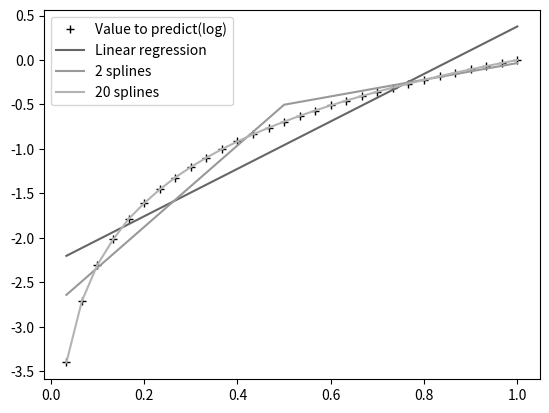

The matplotlib source for this figure:
# spline.py
import numpy as np
import math
import random
from numpy.linalg import inv

import matplotlib.pyplot as plt

nbSamples = 30

X = np.matrix([[(x + 1) * 1.0 / nbSamples, 1]
               for x in range(nbSamples)])
Y = np.matrix([math.log(x[0].item(0))
               for x in X]).transpose()


def Iplus(xi, x):
    if x >= xi:
        return x - xi
    else:
        return 0.0


def splinify(xMin, xMax, step, x):
    a = [
        Iplus(xMin + i * step, x)
        for i in range(int((xMax - xMin) / step))
    ]
    a.reverse()
    return a + [1]


Xsplines = np.matrix([
    splinify(0.0, 1.0, 1, x[0].item(0)) for x in X
])
A = inv(Xsplines.transpose() *
        Xsplines) * Xsplines.transpose() * Y
YregLine = np.matrix([[np.dot(x, A).item(0)]
                      for x in Xsplines])

Xsplines = np.matrix([
    splinify(0.0, 1.0, 0.5, x[0].item(0))
    for x in X
])
A = inv(Xsplines.transpose() *
        Xsplines) * Xsplines.transpose() * Y
YregCoarse = np.matrix([[np.dot(x, A).item(0)]
                        for x in Xsplines])

Xsplines = np.matrix([
    splinify(0.0, 1.0, 0.05, x[0].item(0))
    for x in X
])
A = inv(Xsplines.transpose() *
        Xsplines) * Xsplines.transpose() * Y
Yreg = np.matrix([[np.dot(x, A).item(0)]
                  for x in Xsplines])

plt.style.use('grayscale')
plt.plot(np.asarray(X[:, 0]),
         np.asarray(Y),
         '+',
         label='Value to predict(log)')
plt.plot(np.asarray(X[:, 0]),
         np.asarray(YregLine),
         label='Linear regression')
plt.plot(np.asarray(X[:, 0]),
         np.asarray(YregCoarse),
         label='2 splines')
plt.plot(np.asarray(X[:, 0]),
         np.asarray(Yreg),
         label='20 splines')
plt.legend(loc="upper left")
plt.savefig('spline.png')
plt.show()
